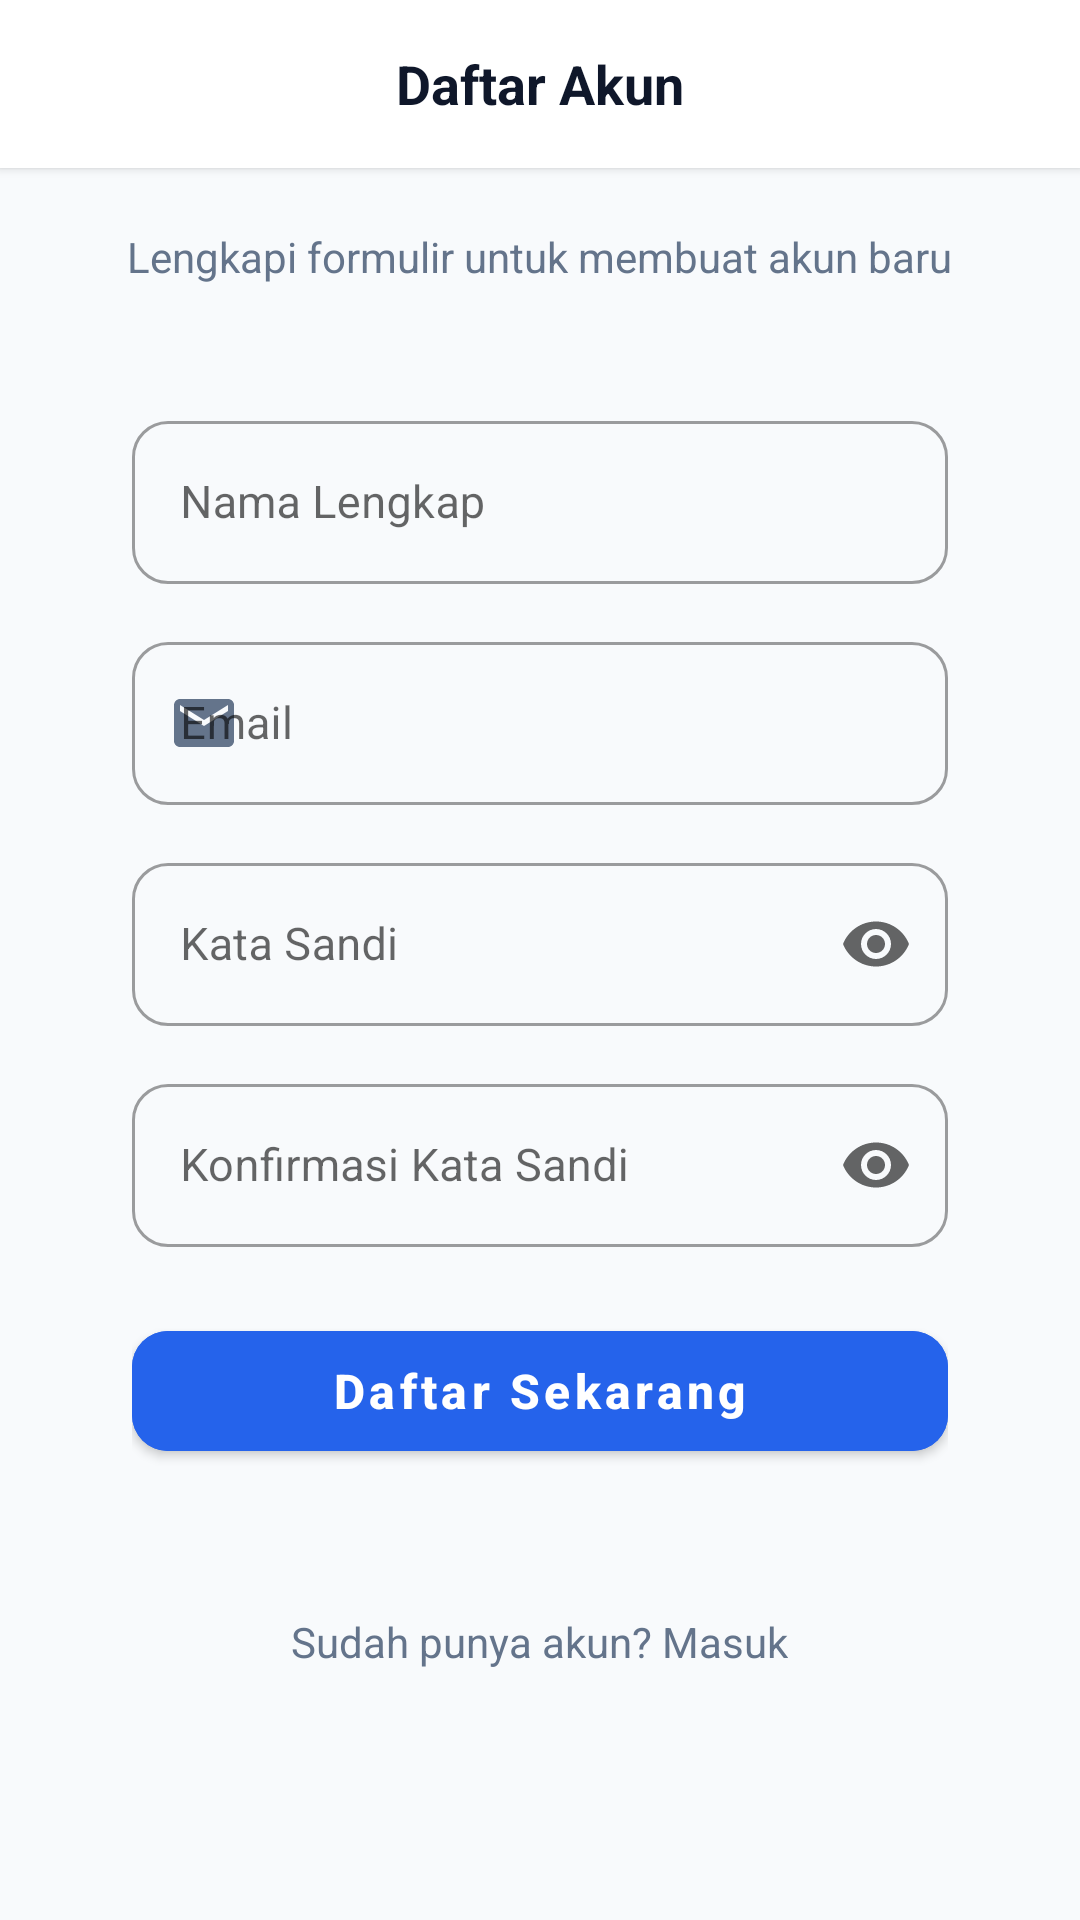

Produce the Android XML layout that renders to this screen, including the resource entries it uses.
<!-- AndroidManifest.xml: activity theme Theme.PAB_2301.NoActionBar -->
<!-- res/layout/activity_register.xml -->
<?xml version="1.0" encoding="utf-8"?>
<LinearLayout xmlns:android="http://schemas.android.com/apk/res/android"
    xmlns:app="http://schemas.android.com/apk/res-auto"
    xmlns:tools="http://schemas.android.com/tools"
    android:id="@+id/rootContainer"
    android:layout_width="match_parent"
    android:layout_height="match_parent"
    android:background="@color/background_light"
    android:orientation="vertical">

    
    <RelativeLayout
        android:id="@+id/topBar"
        android:layout_width="match_parent"
        android:layout_height="56dp"
        android:background="@color/surface_white"
        android:elevation="2dp"
        android:paddingStart="8dp"
        android:paddingEnd="16dp">

        <ImageButton
            android:id="@+id/btnBack"
            android:layout_width="48dp"
            android:layout_height="48dp"
            android:layout_alignParentStart="true"
            android:layout_centerVertical="true"
            android:background="?attr/selectableItemBackgroundBorderless"
            android:contentDescription="Kembali"
            android:padding="12dp"
            android:src="@drawable/ic_arrow_back"
            app:tint="@color/text_primary" />

        <TextView
            android:id="@+id/tvTopBarTitle"
            android:layout_width="wrap_content"
            android:layout_height="wrap_content"
            android:layout_centerInParent="true"
            android:text="@string/title_register"
            android:textColor="@color/text_primary"
            android:textSize="18sp"
            android:textStyle="bold" />
    </RelativeLayout>

    
    <ScrollView
        android:id="@+id/rootScrollView"
        android:layout_width="match_parent"
        android:layout_height="0dp"
        android:layout_weight="1"
        android:fillViewport="true"
        android:isScrollContainer="true">

        <LinearLayout
            android:id="@+id/contentLayout"
            android:layout_width="match_parent"
            android:layout_height="wrap_content"
            android:gravity="center_horizontal"
            android:orientation="vertical"
            android:paddingStart="24dp"
            android:paddingTop="20dp"
            android:paddingEnd="24dp"
            android:paddingBottom="32dp">

            
            <TextView
                android:layout_width="wrap_content"
                android:layout_height="wrap_content"
                android:layout_marginBottom="20dp"
                android:gravity="center"
                android:text="@string/subtitle_register"
                android:textColor="@color/text_secondary"
                android:textSize="14sp" />

            
            <LinearLayout
                android:layout_width="match_parent"
                android:layout_height="wrap_content"
                android:background="@drawable/bg_card"
                android:elevation="2dp"
                android:orientation="vertical"
                android:padding="20dp">

                
                <com.google.android.material.textfield.TextInputLayout
                    android:id="@+id/tilName"
                    style="@style/Widget.MaterialComponents.TextInputLayout.OutlinedBox"
                    android:layout_width="match_parent"
                    android:layout_height="wrap_content"
                    android:hint="@string/label_fullname"
                    app:boxCornerRadiusBottomEnd="12dp"
                    app:boxCornerRadiusBottomStart="12dp"
                    app:boxCornerRadiusTopEnd="12dp"
                    app:boxCornerRadiusTopStart="12dp"
                    app:startIconDrawable="@drawable/ic_person"
                    app:startIconTint="@color/text_secondary">

                    <com.google.android.material.textfield.TextInputEditText
                        android:id="@+id/edtName"
                        android:layout_width="match_parent"
                        android:layout_height="wrap_content"
                        android:inputType="textPersonName"
                        android:textColor="@color/text_primary"
                        android:textSize="15sp" />
                </com.google.android.material.textfield.TextInputLayout>

                
                <com.google.android.material.textfield.TextInputLayout
                    android:id="@+id/tilEmail"
                    style="@style/Widget.MaterialComponents.TextInputLayout.OutlinedBox"
                    android:layout_width="match_parent"
                    android:layout_height="wrap_content"
                    android:layout_marginTop="14dp"
                    android:hint="@string/label_email"
                    app:boxCornerRadiusBottomEnd="12dp"
                    app:boxCornerRadiusBottomStart="12dp"
                    app:boxCornerRadiusTopEnd="12dp"
                    app:boxCornerRadiusTopStart="12dp"
                    app:startIconDrawable="@drawable/ic_mail"
                    app:startIconTint="@color/text_secondary">

                    <com.google.android.material.textfield.TextInputEditText
                        android:id="@+id/edtEmail"
                        android:layout_width="match_parent"
                        android:layout_height="wrap_content"
                        android:inputType="textEmailAddress"
                        android:textColor="@color/text_primary"
                        android:textSize="15sp" />
                </com.google.android.material.textfield.TextInputLayout>

                
                <com.google.android.material.textfield.TextInputLayout
                    android:id="@+id/tilPassword"
                    style="@style/Widget.MaterialComponents.TextInputLayout.OutlinedBox"
                    android:layout_width="match_parent"
                    android:layout_height="wrap_content"
                    android:layout_marginTop="14dp"
                    android:hint="@string/label_password"
                    app:boxCornerRadiusBottomEnd="12dp"
                    app:boxCornerRadiusBottomStart="12dp"
                    app:boxCornerRadiusTopEnd="12dp"
                    app:boxCornerRadiusTopStart="12dp"
                    app:endIconMode="password_toggle"
                    app:startIconDrawable="@drawable/ic_lock"
                    app:startIconTint="@color/text_secondary">

                    <com.google.android.material.textfield.TextInputEditText
                        android:id="@+id/edtPassword"
                        android:layout_width="match_parent"
                        android:layout_height="wrap_content"
                        android:inputType="textPassword"
                        android:textColor="@color/text_primary"
                        android:textSize="15sp" />
                </com.google.android.material.textfield.TextInputLayout>

                
                <com.google.android.material.textfield.TextInputLayout
                    android:id="@+id/tilConfirmPassword"
                    style="@style/Widget.MaterialComponents.TextInputLayout.OutlinedBox"
                    android:layout_width="match_parent"
                    android:layout_height="wrap_content"
                    android:layout_marginTop="14dp"
                    android:hint="@string/label_confirm_password"
                    app:boxCornerRadiusBottomEnd="12dp"
                    app:boxCornerRadiusBottomStart="12dp"
                    app:boxCornerRadiusTopEnd="12dp"
                    app:boxCornerRadiusTopStart="12dp"
                    app:endIconMode="password_toggle"
                    app:startIconDrawable="@drawable/ic_lock"
                    app:startIconTint="@color/text_secondary">

                    <com.google.android.material.textfield.TextInputEditText
                        android:id="@+id/edtConfirmPassword"
                        android:layout_width="match_parent"
                        android:layout_height="wrap_content"
                        android:inputType="textPassword"
                        android:textColor="@color/text_primary"
                        android:textSize="15sp" />
                </com.google.android.material.textfield.TextInputLayout>

                
                <com.google.android.material.button.MaterialButton
                    android:id="@+id/btnRegister"
                    android:layout_width="match_parent"
                    android:layout_height="52dp"
                    android:layout_marginTop="22dp"
                    android:backgroundTint="@color/primary"
                    android:text="@string/btn_register"
                    android:textAllCaps="false"
                    android:textColor="@color/white"
                    android:textSize="16sp"
                    android:textStyle="bold"
                    app:cornerRadius="12dp" />

            </LinearLayout>

            
            <TextView
                android:id="@+id/tvGoToLogin"
                android:layout_width="wrap_content"
                android:layout_height="wrap_content"
                android:layout_marginTop="20dp"
                android:layout_marginBottom="16dp"
                android:padding="8dp"
                android:text="@string/have_account"
                android:textColor="@color/text_secondary"
                android:textSize="14sp" />

        </LinearLayout>
    </ScrollView>

</LinearLayout>
<!-- resources referenced by this layout -->
<resources>
  <color name="background_light">#F8FAFC</color>
  <color name="primary">#2563EB</color>
  <color name="surface_white">#FFFFFF</color>
  <color name="text_primary">#0F172A</color>
  <color name="text_secondary">#64748B</color>
  <color name="white">#FFFFFFFF</color>
  <!-- drawable ic_mail (drawable) -->
  <vector xmlns:android="http://schemas.android.com/apk/res/android"
      android:width="24dp"
      android:height="24dp"
      android:viewportWidth="24"
      android:viewportHeight="24">
      <path
          android:fillColor="@color/text_secondary"
          android:pathData="M20,4H4C2.9,4 2.01,4.9 2.01,6L2,18c0,1.1 0.9,2 2,2h16c1.1,0 2,-0.9 2,-2V6C22,4.9 21.1,4 20,4zM20,8l-8,5 -8,-5V6l8,5 8,-5V8z"/>
  </vector>
  <string name="btn_register">Daftar Sekarang</string>
  <string name="have_account">Sudah punya akun? Masuk</string>
  <string name="label_confirm_password">Konfirmasi Kata Sandi</string>
  <string name="label_email">Email</string>
  <string name="label_fullname">Nama Lengkap</string>
  <string name="label_password">Kata Sandi</string>
  <string name="subtitle_register">Lengkapi formulir untuk membuat akun baru</string>
  <string name="title_register">Daftar Akun</string>
  <style name="Theme.PAB_2301.NoActionBar" parent="Theme.MaterialComponents.DayNight.NoActionBar">
          <item name="colorPrimary">@color/primary</item>
          <item name="colorPrimaryVariant">@color/primary_variant</item>
          <item name="colorOnPrimary">@color/white</item>
          <item name="colorSecondary">@color/teal_200</item>
          <item name="colorSecondaryVariant">@color/teal_700</item>
          <item name="colorOnSecondary">@color/black</item>
          <item name="android:statusBarColor">@color/background_light</item>
          <item name="android:windowLightStatusBar" tools:targetApi="m">true</item>
      </style>
  <color name="primary_variant">#1D4ED8</color>
  <color name="teal_200">#FF03DAC5</color>
  <color name="teal_700">#FF018786</color>
  <color name="black">#FF000000</color>
</resources>
